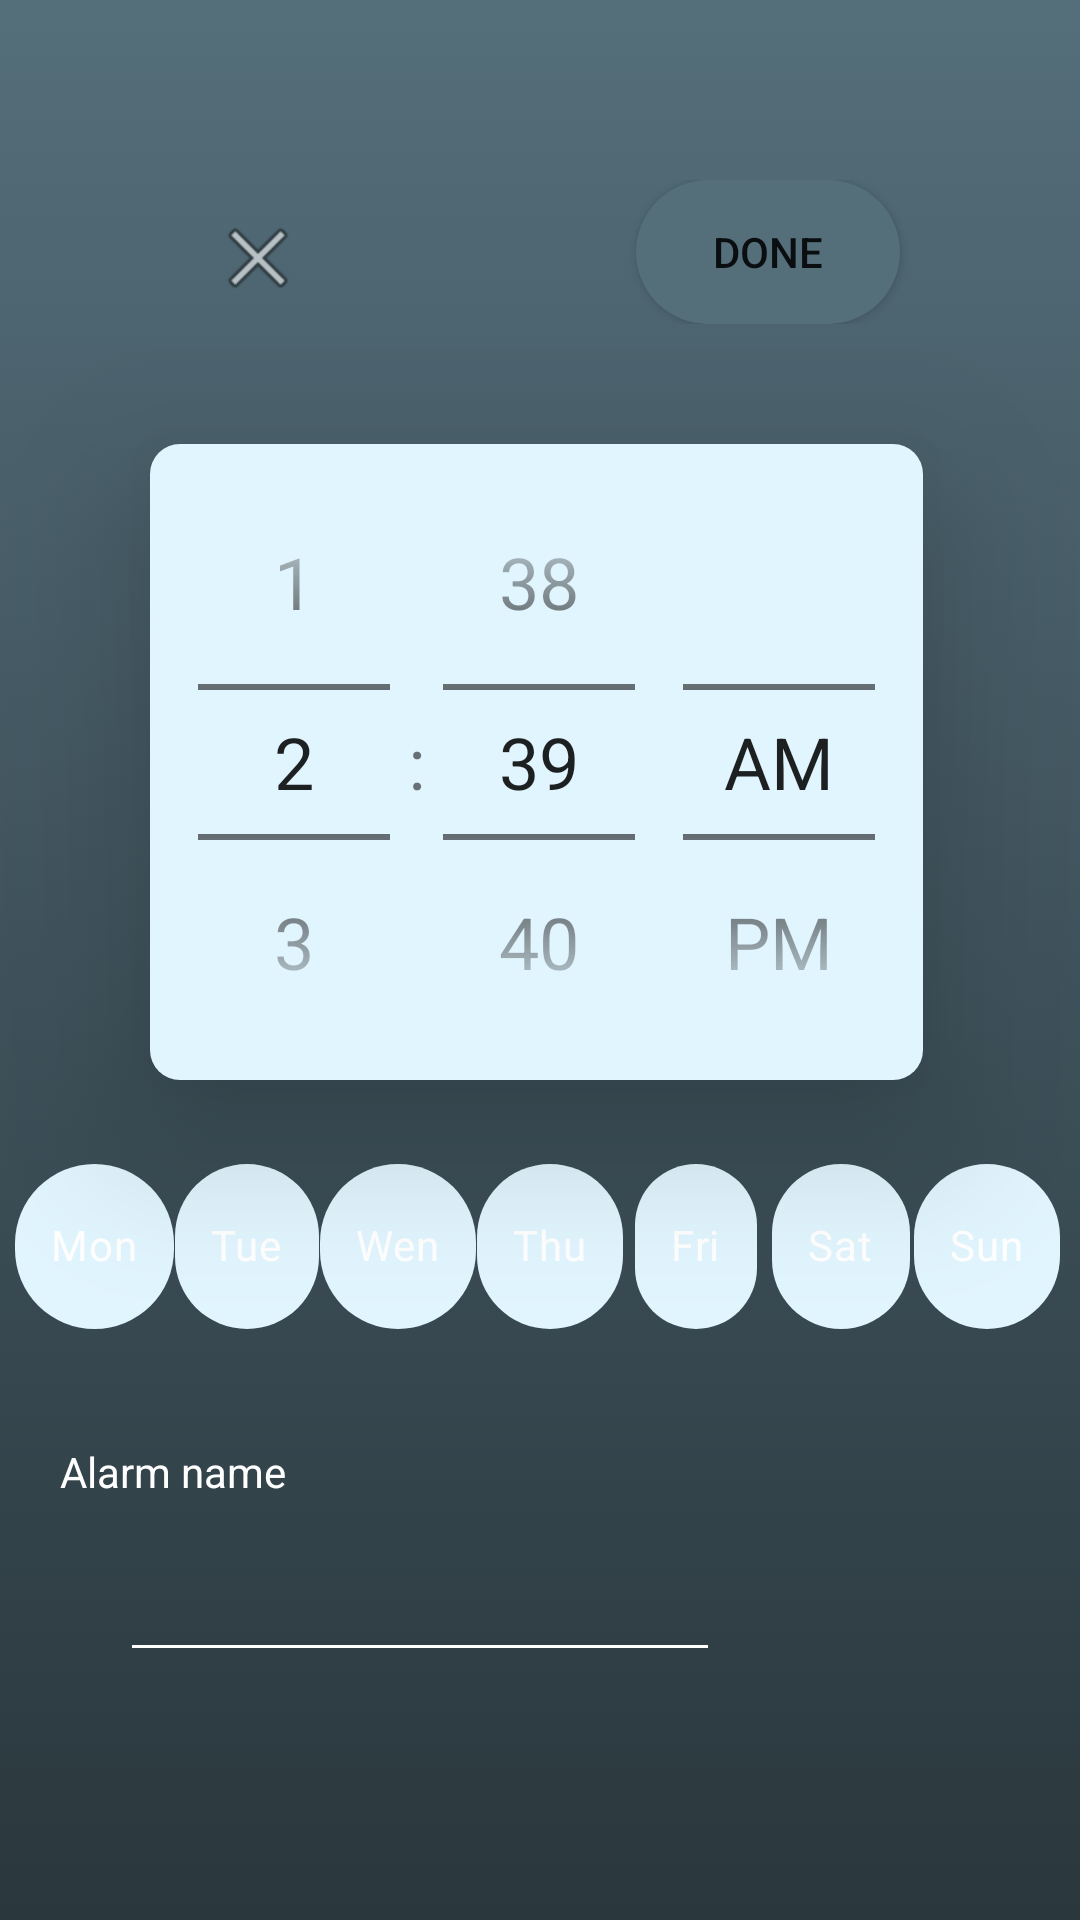

Write the Android layout XML for this screen, with the resource values it uses.
<!-- AndroidManifest.xml: application theme AppTheme -->
<!-- res/layout/activity_setalarm.xml -->
<?xml version="1.0" encoding="utf-8"?>
<LinearLayout xmlns:android="http://schemas.android.com/apk/res/android"
    xmlns:app="http://schemas.android.com/apk/res-auto"
    xmlns:tools="http://schemas.android.com/tools"
    android:layout_width="match_parent"
    android:layout_height="match_parent"
    tools:context=".setalarm"
    android:orientation="vertical"
    android:paddingTop="60dp"
    android:background="@drawable/background"
    >


    <LinearLayout
        android:layout_width="match_parent"
        android:layout_height="wrap_content"
        android:layout_gravity="center"
        android:paddingBottom="20dp"

        android:paddingLeft="70dp">

        <ImageView
            android:id="@+id/close_button"
            android:layout_marginTop="10dp"
            android:elevation="30dp"



            android:layout_marginRight="110dp"

            android:layout_width="wrap_content"
            android:layout_height="wrap_content"

            app:srcCompat="@android:drawable/ic_menu_close_clear_cancel" />



        <Button
            android:id="@+id/doneButton"
            android:layout_width="wrap_content"
            android:layout_height="wrap_content"
            android:background="@drawable/rounded_corners"
            android:elevation="30dp"



            android:text="Done"

             />



    </LinearLayout>


    <TimePicker

        android:theme="@style/my_time_picker_style"
        android:id="@+id/datePicker1"
        android:layout_width="wrap_content"
        android:layout_height="wrap_content"
        android:layout_marginLeft="50dp"
        android:background="@drawable/datepicker"
        android:elevation="30dp"
        android:layout_marginTop="20dp"



        android:timePickerMode="spinner"

         />

    <com.google.android.material.chip.ChipGroup
        android:id="@+id/chipgroup"
        android:layout_width="match_parent"
        android:layout_height="71dp"
        android:layout_marginLeft="5dp"
        android:layout_marginTop="20dp"

        app:chipSpacing="2dp"
        app:chipSpacingHorizontal="0.5dp"


        app:singleLine="true"
        app:singleSelection="false">

        <com.google.android.material.chip.Chip
            android:id="@+id/Monday"
            android:layout_width="wrap_content"
            android:layout_height="71dp"

            android:backgroundTint="@color/backgroud_color"
            android:checkable="true"
            android:tag="2"
            android:text="Mon"
            android:textColor="@color/white"


            app:checkedIconEnabled="false" />

        <com.google.android.material.chip.Chip
            android:id="@+id/tuesday"
            android:layout_width="wrap_content"
            android:layout_height="71dp"
            android:backgroundTint="@color/backgroud_color"
            android:checkable="true"
            android:tag="3"
            android:text="Tue"
            android:textColor="@color/white"

            app:checkedIconEnabled="false" />

        <com.google.android.material.chip.Chip
            android:id="@+id/wednesday"
            android:layout_width="wrap_content"
            android:layout_height="71dp"
            android:backgroundTint="@color/backgroud_color"



            android:checkable="true"
            android:tag="4"
            android:text="Wen"
            android:textColor="@color/white"
            app:checkedIconEnabled="false" />

        <com.google.android.material.chip.Chip
            android:id="@+id/Thursday"
            android:layout_width="wrap_content"
            android:layout_height="71dp"
            android:backgroundTint="@color/backgroud_color"
            android:checkable="true"
            android:tag="5"
            android:text="Thu"

            android:textColor="@color/white"
            app:checkedIconEnabled="false" />

        <com.google.android.material.chip.Chip
            android:id="@+id/Friday"
            android:layout_width="wrap_content"
            android:layout_height="71dp"
            android:backgroundTint="@color/backgroud_color"
            android:checkable="true"
            android:tag="6"
            android:text="Fri"
            android:textColor="@color/white"
            app:checkedIconEnabled="false" />

        <com.google.android.material.chip.Chip
            android:id="@+id/Saturday"
            android:layout_width="wrap_content"
            android:layout_height="71dp"
            android:backgroundTint="@color/backgroud_color"
            android:checkable="true"
            android:tag="7"
            android:text="Sat"
            android:textColor="@color/white"
            app:checkedIconEnabled="false" />

        <com.google.android.material.chip.Chip
            android:id="@+id/Sunday"
            android:layout_width="wrap_content"
            android:layout_height="71dp"
            android:backgroundTint="@color/backgroud_color"
            android:checkable="true"
            android:tag="1"
            android:text="Sun"
            android:textColor="@color/white"
            app:checkedIconEnabled="false" />
    </com.google.android.material.chip.ChipGroup>

    <TextView
        android:id="@+id/displayText"
        android:layout_width="wrap_content"
        android:layout_height="wrap_content"
        android:text="Alarm name"
        android:textColor="@color/white"
        android:layout_marginTop="30dp"
        android:layout_marginLeft="20dp"
        />

    <EditText
        android:id="@+id/editTextTextPersonName"
        android:layout_width="200dp"
        android:layout_height="wrap_content"
        android:layout_marginLeft="40dp"
        android:backgroundTint="@color/white"
        android:inputType="textPersonName"


        android:textSize="30sp"

        />


</LinearLayout>
<!-- resources referenced by this layout -->
<resources>
  <color name="white">#FFFFFFFF</color>
  <!-- drawable background (drawable) -->
  <?xml version="1.0" encoding="utf-8"?>
  <selector xmlns:android="http://schemas.android.com/apk/res/android">
      <item>
  
          <shape>
  
              <gradient
  
                  android:startColor="#2A373D"
  
              android:endColor="#546E7A"
  
  
              android:angle="90"/>
  
          </shape>
  
      </item>
  
  </selector>
  <!-- drawable datepicker (drawable) -->
  <?xml version="1.0" encoding="utf-8"?>
  <shape xmlns:android="http://schemas.android.com/apk/res/android"
      android:shape="rectangle" android:padding="10dp">
      
      <solid android:color="#E1F5FE"/>
      <corners android:radius="10dp"/>
  </shape>
  <!-- drawable rounded_corners (drawable) -->
  <?xml version="1.0" encoding="utf-8"?>
  <shape xmlns:android="http://schemas.android.com/apk/res/android">
  
  <corners android:radius="50dp"/>
  <solid android:color="@color/btn_color"/>
  
  </shape>
  <style name="my_time_picker_style">
          <item name="android:textSize">24sp</item>
  
      </style>
  <style name="AppTheme" parent="Theme.MaterialComponents.DayNight.DarkActionBar">
          
          <item name="colorPrimary">#131313</item>
          <item name="colorPrimaryDark">@color/colorPrimaryDark</item>
          <item name="colorAccent">@color/colorAccent</item>
  
  
      </style>
  <color name="btn_color">#546E7A</color>
  <color name="colorPrimaryDark">#FF000000</color>
  <color name="colorAccent">#03DAC5</color>
</resources>
